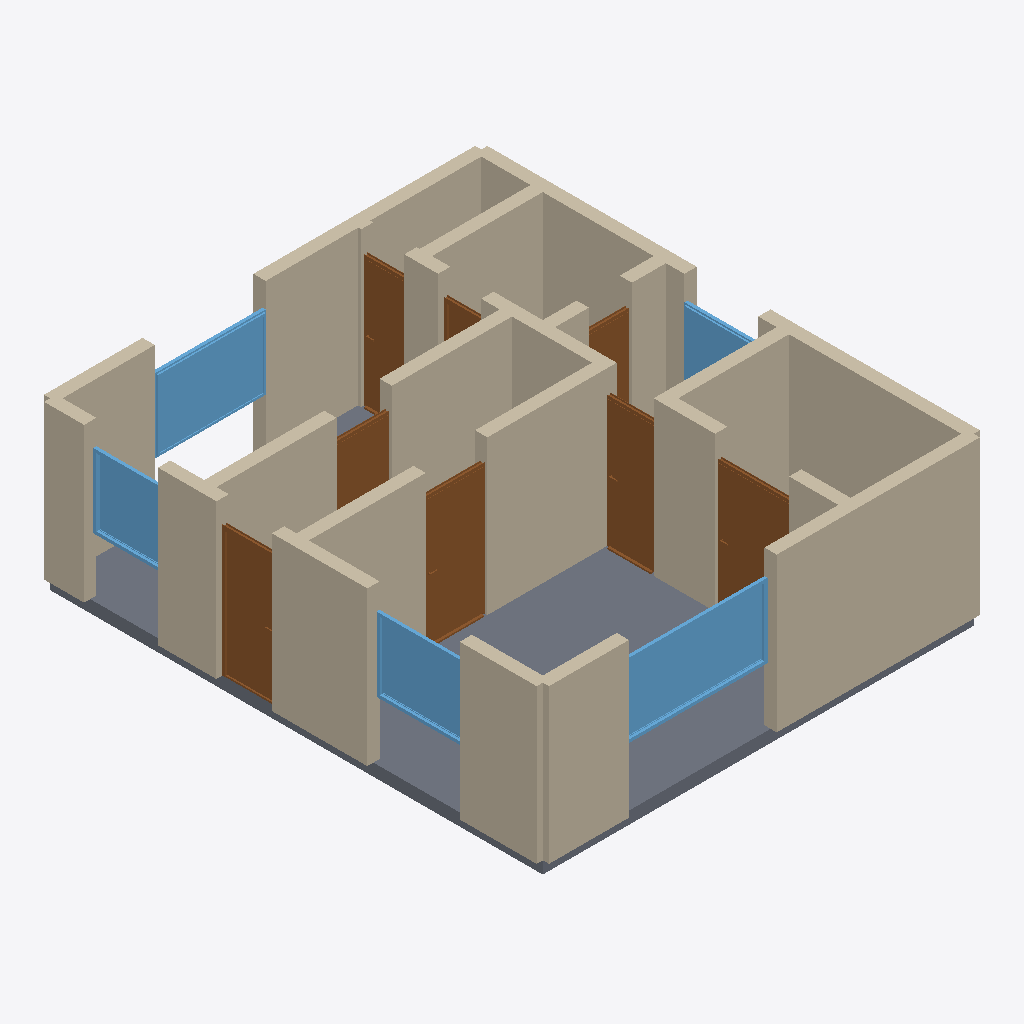
Isometric view of an IFC building model (IFC-SPF (STEP), schema IFC4, length unit metre), seen from the south-west, elements coloured by IFC class: 28 walls (beige), 8 doors (brown), 5 windows (light blue), 1 slab (grey).
Extent 7.2 m × 8.2 m × 2.7 m (x, y, z). Storeys (1): Ground Floor at 0.00 m. Elements (42): 28 IfcWall, 8 IfcDoor, 5 IfcWindow, 1 IfcSlab.

HEADER;
FILE_DESCRIPTION(('ViewDefinition[DesignTransferView]'),'2;1');
FILE_NAME('/dev/null','2026-05-05T14:22:23+05:30',(''),(''),'IfcOpenShell 0.8.5','IfcOpenShell 0.8.5','Nobody');
FILE_SCHEMA(('IFC4'));
ENDSEC;
DATA;
#1=IFCPROJECT('0cyzQ8rnD4dxkGoKFBi$KJ',$,'A Leipzig-Grünau Plattenbau P2 2-Raum-Wohnung — classic DDR ',$,$,$,$,(#10),#5);
#12=IFCSITE('1F86TP$_jCtQd9oOQb9EGN',$,'Site',$,$,$,$,$,$,$,$,$,$,$);
#13=IFCBUILDING('13hpvxwr95vg_gmWmxivTb',$,'Building',$,$,$,$,$,$,$,$,$);
#16=IFCBUILDINGSTOREY('1zS1PqfdTCJQ_kn8kaRe6V',$,'Ground Floor',$,$,#22,$,$,$,$);
#1778=IFCSLAB('2VKR8$9a59B9Us5pJQWl9K',$,'Floor',$,$,#1795,#1790,$,.FLOOR.);
#46=IFCWALL('3GELsEjSL0kuAot3P0kv8R',$,'Exterior Wall',$,$,#67,#62,$,$);
#112=IFCWALL('2hgtnf5K91dQJHS1oqKOQ3',$,'Exterior Wall',$,$,#133,#128,$,$);
#332=IFCWALL('1aRTyvsND0O9PI7P8w0$VF',$,'Interior Wall',$,$,#353,#348,$,$);
#200=IFCWALL('2V$j41OXz6aOQO77QmQcms',$,'Exterior Wall',$,$,#221,#216,$,$);
#68=IFCWALL('1D8xyav355xekPpo3JCTAD',$,'Exterior Wall',$,$,#89,#84,$,$);
#23=IFCWALL('3jbSW_vU54qw6GRbwM4ZH$',$,'Exterior Wall',$,$,#45,#39,$,$);
#222=IFCWALL('0xUv0yl$b0QvTU4OL0r8Xe',$,'Exterior Wall',$,$,#243,#238,$,$);
#90=IFCWALL('1NeyFOlU10ev5W9aS7nFem',$,'Exterior Wall',$,$,#111,#106,$,$);
#552=IFCWALL('0wi2Tp4oD3GgpjfaTg3UxI',$,'Interior Wall',$,$,#573,#568,$,$);
#1320=IFCWINDOW('0CUY$WKgb61Q_FDGnOI4ZX',$,'Window',$,$,#1374,#1369,$,1.2,2.4,$,$,$);
#178=IFCWALL('0wOG8JXcrEAOKjCY44fl9f',$,'Exterior Wall',$,$,#199,#194,$,$);
#266=IFCWALL('0k2feMrjv0yQZrN_LB6BN$',$,'Interior Wall',$,$,#287,#282,$,$);
#354=IFCWALL('0xCqlXZ7f8HwwFYFVCmVX4',$,'Interior Wall',$,$,#375,#370,$,$);
#376=IFCWALL('1$GxT3WUH1UQgaWZwopI5_',$,'Interior Wall',$,$,#397,#392,$,$);
#574=IFCWALL('1ECFw5rNf28ODbLQGkLGBP',$,'Interior Wall',$,$,#595,#590,$,$);
#1430=IFCWINDOW('2RFNFnnfDEOvR0wHnrRrtJ',$,'Window',$,$,#1484,#1479,$,1.2,1.8,$,$,$);
#464=IFCWALL('1wFjxVmn51Zg8ZqsrC1Rvo',$,'Interior Wall',$,$,#485,#480,$,$);
#156=IFCWALL('32jlzKcIPEaxSgSRT9A$G8',$,'Exterior Wall',$,$,#177,#172,$,$);
#725=IFCDOOR('3VcQONIrHEWPHppJ56jkPJ',$,'Door',$,$,#809,#804,$,2.1,1.0,$,$,$);
#134=IFCWALL('2nxXdlb895uQwba066b$j4',$,'Exterior Wall',$,$,#155,#150,$,$);
#640=IFCDOOR('3J9IEFmaL4v8GMFq8QpWcH',$,'Door',$,$,#724,#719,$,2.1,0.9,$,$,$);
#980=IFCDOOR('0hBsT$VhP85xRvHcMoWuhB',$,'Door',$,$,#1064,#1059,$,2.1,0.8,$,$,$);
#1375=IFCWINDOW('1fwYI7xSr3iPzXuub5c7jy',$,'Window',$,$,#1429,#1424,$,1.2,1.5,$,$,$);
#895=IFCDOOR('2DDLUZX4nA9AgmppJdhgyX',$,'Door',$,$,#979,#974,$,2.1,1.2,$,$,$);
#1485=IFCWINDOW('0FD6DMbGfC7OvHv19YrXs3',$,'Window',$,$,#1539,#1534,$,1.2,1.2,$,$,$);
#398=IFCWALL('12nOUIQKb3tuSQ2DN91$Z$',$,'Interior Wall',$,$,#419,#414,$,$);
#1150=IFCDOOR('1qkhz4eX5AQwLjDBnEu9Ib',$,'Door',$,$,#1234,#1229,$,2.1,0.7,$,$,$);
#810=IFCDOOR('1lGeBWlUT3buWaXAPqXN9o',$,'Door',$,$,#894,#889,$,2.1,0.9,$,$,$);
#508=IFCWALL('0LsH6mLJz8TPbaA1AOqMFY',$,'Interior Wall',$,$,#529,#524,$,$);
#1540=IFCWINDOW('3m9kRPAhH2tQfmrXdtN1K6',$,'Window',$,$,#1594,#1589,$,1.2,1.2,$,$,$);
#442=IFCWALL('3ou8kckff8rfWlBBlOtuoI',$,'Interior Wall',$,$,#463,#458,$,$);
#486=IFCWALL('11hUNh$mT0IgLPUKKP1i6Z',$,'Interior Wall',$,$,#507,#502,$,$);
#244=IFCWALL('088bqw5dL9ierkvnS6PQd4',$,'Interior Wall',$,$,#265,#260,$,$);
#1235=IFCDOOR('0bbLcQoqPARgcNveDW1zMf',$,'Door',$,$,#1319,#1314,$,2.1,0.7,$,$,$);
#618=IFCWALL('0inCJnAFj71f127n2SxNkY',$,'Interior Wall',$,$,#639,#634,$,$);
#420=IFCWALL('0Er56HBw15nQOjXT4bbNf_',$,'Interior Wall',$,$,#441,#436,$,$);
#288=IFCWALL('0mHe9VPBX7Sez$BO$WEaBT',$,'Interior Wall',$,$,#309,#304,$,$);
#596=IFCWALL('04v_FeYb18AvxuomEsi3QF',$,'Interior Wall',$,$,#617,#612,$,$);
#1065=IFCDOOR('1WiFh13Nv29RsoOi_b2acI',$,'Door',$,$,#1149,#1144,$,2.1,0.7,$,$,$);
#310=IFCWALL('0yf9xNzTjDlu3ZeCkp4vmA',$,'Interior Wall',$,$,#331,#326,$,$);
#530=IFCWALL('0rDkj5GMv2lfXtB0clIIrh',$,'Interior Wall',$,$,#551,#546,$,$);
ENDSEC;
